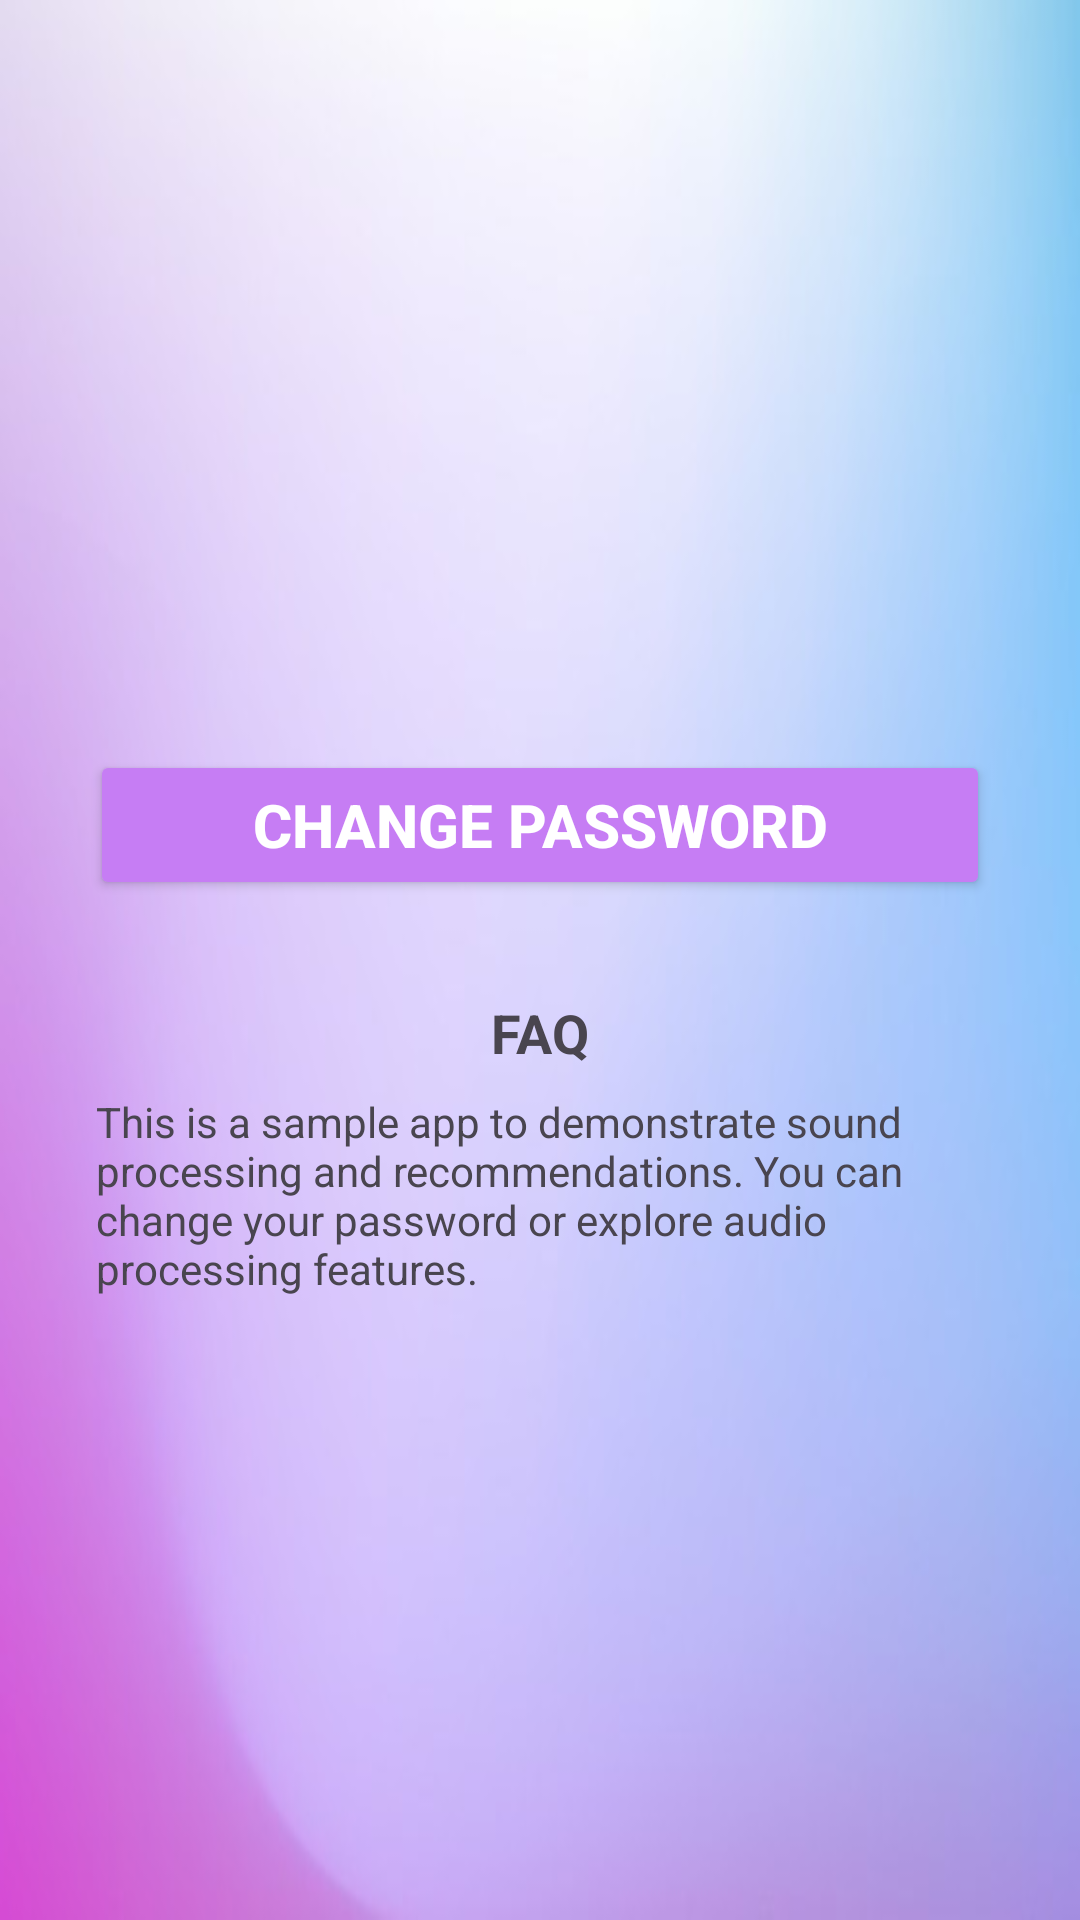

Write the Android layout XML for this screen, with the resource values it uses.
<!-- AndroidManifest.xml: application theme Theme.SoundScape -->
<!-- res/layout/settings_activity.xml -->
<?xml version="1.0" encoding="utf-8"?>
<androidx.constraintlayout.widget.ConstraintLayout xmlns:android="http://schemas.android.com/apk/res/android"
    xmlns:app="http://schemas.android.com/apk/res-auto"
    xmlns:tools="http://schemas.android.com/tools"
    android:id="@+id/main"
    android:layout_width="match_parent"
    android:layout_height="match_parent"
    android:fitsSystemWindows="true"
    android:background="@drawable/background_photo_app"
    tools:context=".SettingsActivity">

    
    <Button
        android:id="@+id/change_password"
        android:layout_width="300dp"
        android:layout_height="50dp"
        android:layout_marginTop="250dp"
        android:backgroundTint="@color/purple_200"
        android:text="Change Password"
        android:textColor="#ffffff"
        android:textSize="20sp"
        android:textStyle="bold"
        app:layout_constraintTop_toTopOf="parent"
        app:layout_constraintEnd_toEndOf="parent"
        app:layout_constraintStart_toStartOf="parent" />

    
    <TextView
        android:id="@+id/faq_title"
        android:layout_width="wrap_content"
        android:layout_height="wrap_content"
        android:layout_marginTop="32dp"
        android:text="FAQ"
        android:textSize="18sp"
        android:textStyle="bold"
        app:layout_constraintTop_toBottomOf="@+id/change_password"
        app:layout_constraintEnd_toEndOf="parent"
        app:layout_constraintStart_toStartOf="parent" />

    <TextView
        android:id="@+id/faq_content"
        android:layout_width="0dp"
        android:layout_height="wrap_content"
        android:layout_marginStart="32dp"
        android:layout_marginTop="8dp"
        android:layout_marginEnd="32dp"
        android:text="This is a sample app to demonstrate sound processing and recommendations. You can change your password or explore audio processing features."
        app:layout_constraintTop_toBottomOf="@+id/faq_title"
        app:layout_constraintEnd_toEndOf="parent"
        app:layout_constraintStart_toStartOf="parent" />
</androidx.constraintlayout.widget.ConstraintLayout>
<!-- resources referenced by this layout -->
<resources>
  <color name="purple_200">#C67DF4</color>
  <!-- drawable background_photo_app: jpg bitmap (drawable, 10767 bytes) -->
  <style name="Theme.SoundScape" parent="Base.Theme.SoundScape" />
  <style name="Base.Theme.SoundScape" parent="Theme.Material3.DayNight.NoActionBar">
          
          
      </style>
</resources>
